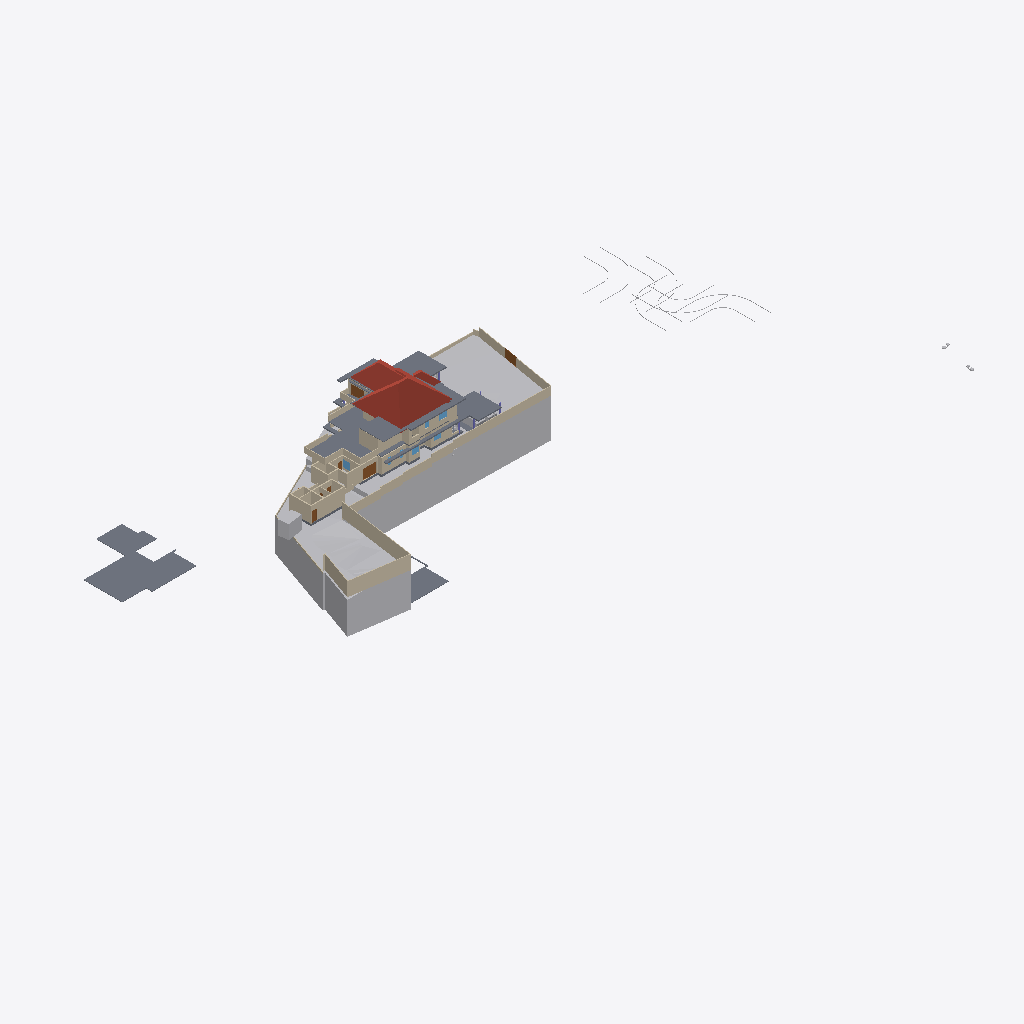
Isometric view of an IFC building model (IFC-SPF (STEP), schema IFC4X3, length unit metre), seen from the south-west, elements coloured by IFC class: 59 walls (beige), 19 slabs (grey), 11 other elements (light grey), 4 roofs (red-brown), 4 doors (brown), 4 windows (light blue).
Extent 141.3 m × 63.5 m × 37.0 m (x, y, z). Storeys (8): Road Level at 0.00 m; GF at 0.00 m; Concept at 0.00 m; Existing at 0.00 m; Roof at 0.00 m; Area at 0.00 m; Car Porch at 0.00 m; FF at 3.85 m. Elements (429): 134 IfcWall, 117 IfcFurniture, 36 IfcDoor, 30 IfcBuildingElementProxy, 24 IfcSanitaryTerminal, 23 IfcSlab, 23 IfcWindow, 12 IfcColumn, 9 IfcShadingDevice, 7 IfcStairFlight, 4 IfcRoof, 4 IfcVehicle.

HEADER;
FILE_DESCRIPTION(('ViewDefinition[DesignTransferView]'),'2;1');
FILE_NAME('Jailani.ifc','2026-03-06T12:39:40+05:30',(''),(''),'IfcOpenShell 0.8.5-alpha260121','Bonsai 0.8.5-alpha260121-84d55d8','Nobody');
FILE_SCHEMA(('IFC4X3'));
ENDSEC;
DATA;
#1=IFCPROJECT('1rEyq$MlvDVO9q4X_6O_vh',$,'My Project',$,$,$,$,(#14,#26),#9);
#31=IFCSITE('2ymv4STDrDCBgdvlSnG91s',$,'My Site',$,$,#54,$,$,$,(8,52,49,300000),(76,38,36,300000),20.0,$,$);
#37=IFCBUILDING('0WCwdFWaT3fvN6dYFJV0G3',$,'My Building',$,$,#60,$,$,$,$,$,$);
#43=IFCBUILDINGSTOREY('3glIUxBxj019WI9WL2_LBp',$,'Road Level',$,$,#66,$,$,$,$);
#2091=IFCBUILDINGSTOREY('0gksAyAJzF1eVdNHxF82jx',$,'GF',$,$,#203992,$,$,$,$);
#9684=IFCBUILDINGSTOREY('0GW8AoQ6z9OfFkHNDnUrmB',$,'FF',$,$,#226409,$,$,$,$);
#36449=IFCBUILDINGSTOREY('08MXqDc890wx$ikiXcsfjl',$,'Concept',$,$,#36465,$,$,$,$);
#37612=IFCBUILDINGSTOREY('3FqJSqHaz8MQtwN4CzJUgT',$,'Existing',$,$,#37627,$,$,$,$);
#39460=IFCBUILDINGSTOREY('2$v9ldK6P2VucsJp$wo$TV',$,'Roof',$,$,#39475,$,$,$,$);
#119304=IFCBUILDINGSTOREY('0qBaI9Ey94591kdt6C2Jnr',$,'Area',$,$,#119319,$,$,$,$);
#129129=IFCBUILDINGSTOREY('3kIur_wS960wa7BjgB$p1C',$,'Car Porch',$,$,#129145,$,$,$,$);
#1788=IFCGEOGRAPHICELEMENT('2G7_FUH1TFnfA2p0BceQCt',$,'Site',$,$,#257438,#1804,$,.TERRAIN.);
#220699=IFCSLAB('2MkOyhMar9ZRpdT8jhZpzB',$,'Slab',$,$,#226724,#220766,$,$);
#144440=IFCROOF('0oMU0R$P993hWI_IvlftrS',$,'Hometheatre',$,$,#189277,#144446,$,.HIP_ROOF.);
#2607=IFCWALL('0hLi5deXP5Zfo$NOtNZznY',$,'Wall',$,$,#257488,#2613,$,$);
#2632=IFCWALL('1hiIP0I5r0ZAybbUAFoviW',$,'Wall',$,$,#257548,#2638,$,$);
#180078=IFCSLAB('1skQYh0W5DWfCNPJm9rd2U',$,'Slab',$,$,#226439,#180099,$,$);
#255350=IFCGEOGRAPHICELEMENT('3I2l3N4uT8a8VDaNiA8lub',$,'Earthfill',$,$,#257428,#255351,$,.TERRAIN.);
#89125=IFCROOF('3QG_sn$6D8wh3KWg2rDEP$',$,'Hometheatre',$,$,#218075,#89131,$,.HIP_ROOF.);
#224944=IFCSLAB('3XqsztXbj1ghk5AhbcNOAU',$,'First Floor',$,$,#226744,#224985,$,$);
#211619=IFCWALL('0GEX5P4U9BQufRWTvvAWVU',$,'Wall',$,$,#257523,#211630,$,$);
#189420=IFCSLAB('0TZET9O2X8WhX6tcioz5aD',$,'Slab',$,$,#226489,#189487,$,$);
#195940=IFCSLAB('2HQ2skLdv0rQb9RK6xh6m2',$,'Slab',$,$,#196033,#195961,$,$);
#172517=IFCSLAB('1UPh17rjP9bRMJ5e6behtP',$,'Slab',$,$,#172705,#172538,$,$);
#2407=IFCWALL('1wqYISk15EtxPgF1WYwVVh',$,'Wall',$,$,#257558,#2413,$,$);
#4239=IFCBUILDINGELEMENTPROXY('3q7lNd2p17oe3AMat8N37d',$,'Toilet 2',$,$,#81645,#4249,$,.COMPLEX.);
#190509=IFCSLAB('0M2GVzfEDEn8zQQJaCsHcY',$,'Slab',$,$,#226579,#190530,$,$);
#172706=IFCSLAB('0bvxc6e7H8xvk4Y7S5K3gI',$,'Slab',$,$,#200355,#172727,$,$);
#177331=IFCSLAB('36gMpwiePFFhc27jCaqGKB',$,'Slab',$,$,#226434,#177352,$,$);
#229585=IFCWALL('363bzwyLT6ghaTgHiVcG1Z',$,'Wall',$,$,#257568,#229598,$,$);
#2582=IFCWALL('3AhfTEAr96zBOu2JT1DiVf',$,'Wall',$,$,#257503,#2588,$,$);
#230763=IFCWALL('3ruAgi0$X4th8uNtjDFU0l',$,'Wall',$,$,#257588,#230776,$,$);
#239172=IFCWALL('22QUjRbZf2huVHZiZDV9yu',$,'Wall',$,$,#239515,#239307,$,$);
#3433=IFCWALL('2gqgdNokT89Rrmjq1x$gkt',$,'Wall',$,$,#257533,#3444,$,$);
#2381=IFCWALL('2ukC8AQQP85Rb_ZeT84bZY',$,'Wall',$,$,#257553,#2388,$,$);
#75749=IFCWALL('1qpZbrDrHDMOOsMiFqSj$3',$,'Wall',$,$,#252296,#75760,$,$);
#75549=IFCWALL('36oGwTk25DYRf$Ld17aTG9',$,'Wall',$,$,#252331,#75560,$,$);
#211649=IFCWALL('3uvGHZNmz2Z8QwIfP07YN2',$,'Wall',$,$,#257528,#211660,$,$);
#258382=IFCWALL('3$B7M5Mrf8SenDgVdF0cT6',$,'Wall',$,$,#258677,#258405,$,$);
#211778=IFCWALL('3QTju5AJn6xuB9z142QxJ5',$,'Wall',$,$,#257543,#211789,$,$);
#121662=IFCWALL('1BWH$vHq53de7ALB12b4Gj',$,'Wall',$,$,#205188,#121673,$,$);
#216202=IFCWALL('2aPtsRo0T7ehqUDG57ep_L',$,'Wall',$,$,#252286,#216213,$,$);
#4726=IFCSLAB('2FiUBYKgX14Ok5pfpzPww9',$,'Ground Floor',$,$,#251046,#4737,$,$);
#211716=IFCWALL('2g4m2G_4nF49AacJYIKK_m',$,'Wall',$,$,#257538,#211727,$,$);
#257835=IFCWALL('0vKax3CHX4WAfqdncka1S$',$,'Wall',$,$,#258268,#257858,$,$);
#40902=IFCROOF('0NQmnSdgH4pOZ3l6AOOmoo',$,'Hometheatre',$,$,#199440,#40908,$,.HIP_ROOF.);
#257909=IFCWALL('2MCpLWJMn6XRwjl$1VwCUD',$,'Wall',$,$,#258616,#257931,$,$);
#199401=IFCSLAB('0Cnfl3$Fn7vPIQ93ueC3j9',$,'Slab',$,$,#243618,#199422,$,$);
#230599=IFCWALL('0qt7ojcAXCO8h0B7cTUkHI',$,'Wall',$,$,#257628,#230612,$,$);
#2457=IFCWALL('38EbZ7mAL5TfofCc1aVwCP',$,'Wall',$,$,#257508,#2463,$,$);
#185235=IFCWALL('3$hjpD4uv8lejQEN1Fheqk',$,'Wall',$,$,#204557,#185246,$,$);
#181853=IFCWALL('2EPmQbCtXEZfIxRL2oDMf2',$,'Wall',$,$,#252256,#181864,$,$);
#181588=IFCWALL('2ov10n92H22hZgofOL4xAD',$,'Wall',$,$,#252236,#181599,$,$);
#258269=IFCDOOR('15u65NnfDBaQUuumddnmrm',$,'Door',$,$,#258703,#258288,$,$,$,$,$,$);
#187554=IFCSLAB('3VSR8Cqer27g52UuWYSfc7',$,'Slab',$,$,#189282,#187575,$,$);
#181618=IFCWALL('3tn5zRjnL9mukCkae_MZFc',$,'Wall',$,$,#252226,#181629,$,$);
#138679=IFCWALL('0fLQKKdFD4Xw5zTdyOB_Hj',$,'Wall',$,$,#252221,#138690,$,$);
#181545=IFCWALL('1aCPQroBHCM8OFaC4aMxaa',$,'Wall',$,$,#252231,#181556,$,$);
#243820=IFCSLAB('2FENWmlQ16VvDlTuuClMiL',$,'Slab',$,$,#243860,#243842,$,$);
#257159=IFCVEHICLE('141W$vyQD1ogrQXmHA2jBF',$,'Vehicle',$,$,#257218,#257174,$,$);
#138622=IFCWALL('2LHcj1KGz7XBlZdHzmycO4',$,'Wall',$,$,#252216,#138633,$,$);
#220492=IFCDOOR('2roBODw3LFthb2psHkXAvx',$,'Door',$,$,#252316,#220505,$,$,$,$,$,$);
#155538=IFCDOOR('3l3X70xTXBjQnx5gSd3ShY',$,'Door',$,$,#257563,#155595,$,$,$,$,$,$);
#229686=IFCWALL('0LYSL3En9BkgSfsQdSCOli',$,'Wall',$,$,#257618,#229699,$,$);
#238484=IFCWALL('3NyCimSGDCVvqWTSEV1UiK',$,'Wall',$,$,#255842,#238508,$,$);
#158962=IFCWALL('24bCON1JDEwhGT_2QXEr30',$,'Wall',$,$,#233783,#158974,$,$);
#252018=IFCWALL('2Lgkf63799kR0JBwn463aW',$,'Wall',$,$,#252101,#252078,$,$);
#43017=IFCBUILDINGELEMENTPROXY('3aYsPRn39B_hfstnZLeJpy',$,'BuildingElementProxy',$,$,#218186,#43030,$,$);
#229846=IFCWALL('0hPQ5bzi54MQR78Y2TDSwB',$,'Wall',$,$,#257578,#229859,$,$);
#219416=IFCSLAB('1AAhloHkHFWRkhjfKq1PUs',$,'Slab',$,$,#257473,#219437,$,$);
#2507=IFCWALL('0zjDgr1wL5mfJb$oJ72rHP',$,'Wall',$,$,#257483,#2513,$,$);
#2532=IFCWALL('2uoMgyRXTBJAXpnQJxkX2y',$,'Wall',$,$,#257498,#2538,$,$);
#42055=IFCBUILDINGELEMENTPROXY('3wwYmhSjv9weqNYZfzH9xT',$,'BuildingElementProxy',$,$,#218181,#42068,$,$);
#232491=IFCWALL('0uDEtvxqT09fTMuXRkCeop',$,'Wall',$,$,#257573,#232504,$,$);
#258474=IFCWALL('2EkzrVa69BxfbLF3bAIIyQ',$,'Wall',$,$,#258658,#258497,$,$);
#189155=IFCWALL('1z$d9FEUH6vw7A2IyxUU2K',$,'Wall',$,$,#252146,#189166,$,$);
#76504=IFCWALL('3VFoUjnBz00vQzzjQsLCSn',$,'Wall',$,$,#252371,#76515,$,$);
#229553=IFCWALL('3OzAXhdFv7AuKRZNbid974',$,'Wall',$,$,#257593,#229566,$,$);
#230626=IFCWALL('0Cc9BsQqj9UQtqFa7tp_bW',$,'Wall',$,$,#257598,#230639,$,$);
#192096=IFCSLAB('1D7LF2WA13cBXiPdKsXjJg',$,'Slab',$,$,#226714,#192117,$,$);
#183087=IFCWALL('1_xe4Hzxf1gwKwSbKbx8K0',$,'Wall',$,$,#252251,#183098,$,$);
#75308=IFCWALL('0aRmjp_Qf6AeBX3Xe9lqsI',$,'Wall',$,$,#229119,#75319,$,$);
#258324=IFCWALL('2bXx38pbb5o8_9Wr2YYdrI',$,'Wall',$,$,#258695,#258347,$,$);
#72947=IFCWALL('0249CFPdf1mR5OdU3Dmzb4',$,'Wall',$,$,#252311,#72958,$,$);
#41753=IFCBUILDINGELEMENTPROXY('1GRKmkjDv94ej3zzovNSwP',$,'BuildingElementProxy',$,$,#218171,#41766,$,$);
#41969=IFCBUILDINGELEMENTPROXY('34CNFuP7L4$g0jXxUngOCu',$,'BuildingElementProxy',$,$,#218176,#41982,$,$);
#173900=IFCWALL('1wQ8lQeKrBovU8E1ANCj4Y',$,'Wall',$,$,#239483,#173912,$,$);
#45469=IFCBUILDINGELEMENTPROXY('0b4nwe_Ur2p96W4WE_ytTz',$,'BuildingElementProxy',$,$,#218191,#45482,$,$);
#225017=IFCSLAB('1Qc2awMQfDD8pfi3Klqlbg',$,'Ground Floor Carporch 1car',$,$,#257223,#225038,$,$);
#228409=IFCWALL('1EPzU_WM923xWNOIbivasx',$,'Wall',$,$,#257608,#228422,$,$);
#233525=IFCWALL('2Ehx00ZZ12R8lMMOPWjp8R',$,'Wall',$,$,#252266,#233537,$,$);
#199441=IFCROOF('0VfIHPpbbFmweIM5HKiCCl',$,'Hometheatre',$,$,#203322,#199447,$,.HIP_ROOF.);
#233119=IFCDOOR('1FhXNKxefDIAnzsr4Tz_jZ',$,'Door',$,$,#257633,#233132,$,$,$,$,$,$);
#189656=IFCWINDOW('2o6Jg7SvTClPv7E46AnFQP',$,'Window',$,$,#234592,#189669,$,1.5,1.54999995231628,$,$,$);
#243411=IFCSLAB('0XExs70JbAsOb335bjnD$T',$,'Ground Floor Sitout',$,$,#250211,#243430,$,$);
#233064=IFCWALL('2Ue$C49JT2IOp0Vyj0$m_o',$,'Wall',$,$,#257638,#233077,$,$);
#127597=IFCWINDOW('2hC8JKHo5CiwkILgU7m0Op',$,'Window',$,$,#252341,#127610,$,1.5,1.54999995231628,$,.DOUBLE_PANEL_VERTICAL.,$);
#252596=IFCSLAB('1pLXK$5ar8Rg1ioemzRm39',$,'Slab',$,$,#252634,#252610,$,$);
#257129=IFCVEHICLE('39VDetaJPBlQW_NtKKVksN',$,'Vehicle',$,$,#257213,#257144,$,$);
#181446=IFCWINDOW('1wTXgQa4H1sQShfQVM$Cap',$,'Window',$,$,#251867,#181459,$,1.5,1.54999995231628,$,$,$);
#188918=IFCSLAB('12_bjLeTzCHBEQ_fbYWelk',$,'Slab',$,$,#243613,#188939,$,$);
#3190=IFCWALL('193oymhqH3WPw9ieWVOFsJ',$,'Wall',$,$,#257478,#3201,$,$);
#60124=IFCWALL('2egd4x5r5Bt9ju5FZWKZ7D',$,'Wall',$,$,#243177,#60135,$,$);
#248560=IFCWALL('1W_8NRelrBYhVWQTCyorml',$,'Wall',$,$,#252301,#248583,$,$);
#2432=IFCWALL('1qBEh3Vc9ECAZABChTAhje',$,'Wall',$,$,#257518,#2438,$,$);
#232593=IFCWALL('1dy0HYxgnEBu4HV5S5d$wW',$,'Wall',$,$,#257583,#232606,$,$);
#168053=IFCWALL('3M5zxzEmT2XfzjJzyz7DGC',$,'Wall',$,$,#251916,#168065,$,$);
#2557=IFCWALL('1jgfO0WGDDYQvoMLTOy$x_',$,'Wall',$,$,#257513,#2563,$,$);
#229261=IFCFURNITURE('1NaGU5R994ffkgzpx_a9QZ',$,'Furniture',$,$,#239724,#229272,$,$);
#183118=IFCWALL('1rwGuo5YDE0wEeSbaGvNQb',$,'Wall',$,$,#252261,#183129,$,$);
#181392=IFCWINDOW('3QYatGhFPAF80GvD_JUE2S',$,'Window',$,$,#236224,#181405,$,1.5,1.54999995231628,$,$,$);
#232876=IFCWALL('29hAGz7V9FGxB$YZBQVV4h',$,'Wall',$,$,#253208,#232889,$,$);
ENDSEC;
